Run: headless pygame with SDL's dummy video driver; simulated clock (each Clock.tick advances the game by its frame time, no real sleeping); random seed 0; keys injected as events and as key.get_pressed() state; no mouse input.
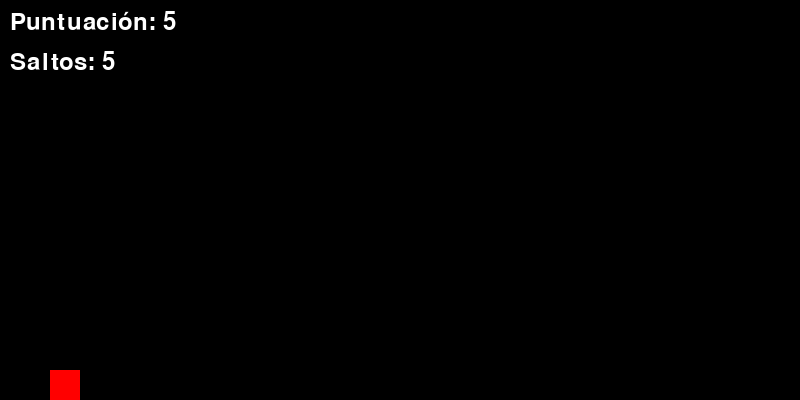
Frame 1 of 3 · flips 1–60 · no input
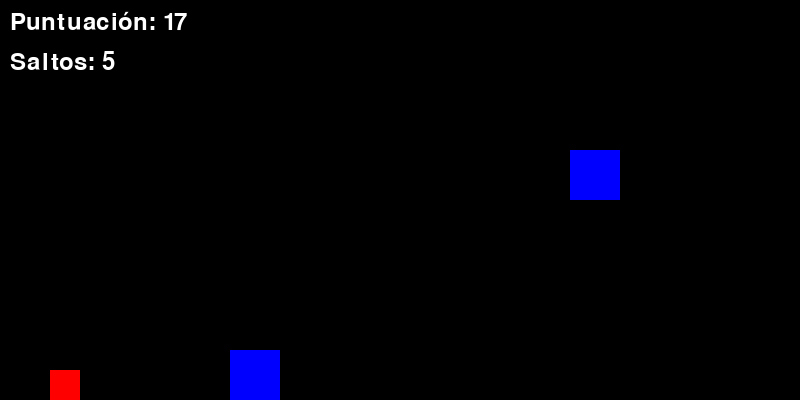
Frame 2 of 3 · flips 61–180 · tapped SPACE, RETURN · held RIGHT (→), D
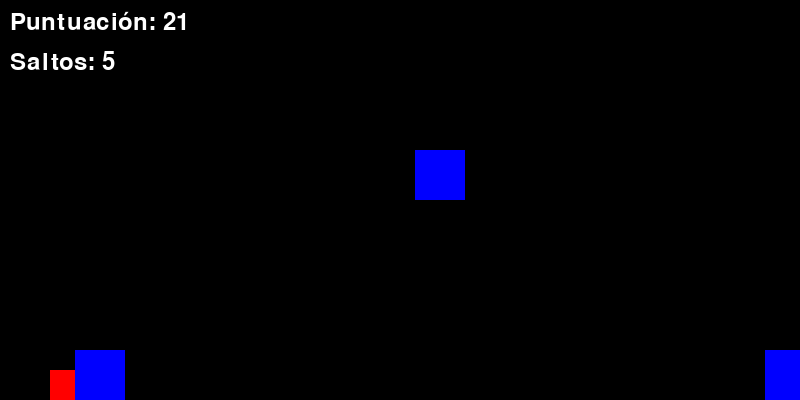
Frame 3 of 3 · flips 181–300 · held DOWN (↓), S (game ended)

The pygame program that drew these frames:

import pygame
import sys
import random

SCREEN_WIDTH = 800
SCREEN_HEIGHT = 400
GRAVITY = 0.5
JUMP_STRENGTH = 10
MAX_JUMPS = 5
OBSTACLE_SPEED = 5
OBSTACLE_WIDTH = 50
OBSTACLE_HEIGHT = 50
FPS = 60

WHITE = (255, 255, 255)
BLACK = (0, 0, 0)
RED = (255, 0, 0)
BLUE = (0, 0, 255)

class Player(pygame.sprite.Sprite):
    def __init__(self):
        super().__init__()
        self.image = pygame.Surface((30, 30))
        self.image.fill(RED)
        self.rect = self.image.get_rect()
        self.rect.x = 50
        self.rect.y = SCREEN_HEIGHT - self.rect.height
        self.velocity_y = 0
        self.on_ground = False
        self.jumps_left = MAX_JUMPS
    
    def update(self):
        self.velocity_y += GRAVITY
        self.rect.y += self.velocity_y
        if self.rect.y >= SCREEN_HEIGHT - self.rect.height:
            self.rect.y = SCREEN_HEIGHT - self.rect.height
            self.on_ground = True
            self.velocity_y = 0
            self.jumps_left = MAX_JUMPS
    
    def jump(self):
        if self.jumps_left > 0:
            self.velocity_y = -JUMP_STRENGTH
            self.jumps_left -= 1
            self.on_ground = False

class Obstacle(pygame.sprite.Sprite):
    def __init__(self, x, y):
        super().__init__()
        self.image = pygame.Surface((OBSTACLE_WIDTH, OBSTACLE_HEIGHT))
        self.image.fill(BLUE)
        self.rect = self.image.get_rect()
        self.rect.x = x
        self.rect.y = y
    
    def update(self):
        self.rect.x -= OBSTACLE_SPEED
        if self.rect.x <= -OBSTACLE_WIDTH:
            self.kill()

def initialize_game():
    """Inicializa pygame y crea la ventana de juego"""
    pygame.init()
    screen = pygame.display.set_mode((SCREEN_WIDTH, SCREEN_HEIGHT))
    pygame.display.set_caption("Juego de Saltos Múltiples")
    clock = pygame.time.Clock()
    return screen, clock

def create_sprites():
    """Crea y devuelve los grupos de sprites y el jugador"""
    all_sprites = pygame.sprite.Group()
    obstacles = pygame.sprite.Group()
    player = Player()
    all_sprites.add(player)
    return all_sprites, obstacles, player

def create_obstacle(all_sprites, obstacles):
    x = SCREEN_WIDTH
    level = random.choice([0, 1, 2])
    
    if level == 0:
        y = SCREEN_HEIGHT - OBSTACLE_HEIGHT
    elif level == 1: 
        y = SCREEN_HEIGHT - OBSTACLE_HEIGHT - 100
    else:
        y = SCREEN_HEIGHT - OBSTACLE_HEIGHT - 200
        
    obstacle = Obstacle(x, y)
    all_sprites.add(obstacle)
    obstacles.add(obstacle)

def handle_events(player):
    """Procesa los eventos de pygame y retorna si el juego debe continuar"""
    for event in pygame.event.get():
        if event.type == pygame.QUIT:
            return False
        elif event.type == pygame.KEYDOWN:
            if event.key == pygame.K_SPACE:
                player.jump()
    return True

def update_game_state(all_sprites, player, obstacles, score, spawn_timer):
    """Actualiza el estado del juego y verifica colisiones"""
    all_sprites.update()
    spawn_timer += 1
    score += 0.1
    
    if pygame.sprite.spritecollideany(player, obstacles):
        print(f"Fin del juego - Puntuación: {int(score)}")
        return score, spawn_timer, False

    if spawn_timer >= random.randint(60, 120):
        create_obstacle(all_sprites, obstacles)
        spawn_timer = 0
        
    return score, spawn_timer, True

def render_game(screen, all_sprites, score, player):
    """Dibuja todos los elementos en pantalla"""
    screen.fill(BLACK)
    all_sprites.draw(screen)
    font = pygame.font.SysFont(None, 36)
    score_text = font.render(f"Puntuación: {int(score)}", True, WHITE)
    jumps_text = font.render(f"Saltos: {player.jumps_left}", True, WHITE)
    screen.blit(score_text, (10, 10))
    screen.blit(jumps_text, (10, 50))
    
    pygame.display.flip()

def main():
    """Función principal que ejecuta el juego"""
    screen, clock = initialize_game()
    all_sprites, obstacles, player = create_sprites()
    
    running = True
    spawn_timer = 0
    score = 0
    
    while running:
        clock.tick(FPS)
        running = handle_events(player)
        score, spawn_timer, game_active = update_game_state(all_sprites, player, obstacles, score, spawn_timer)
        running = running and game_active
        render_game(screen, all_sprites, score, player)
    
    pygame.quit()
    sys.exit()

if __name__ == "__main__":
    main()
